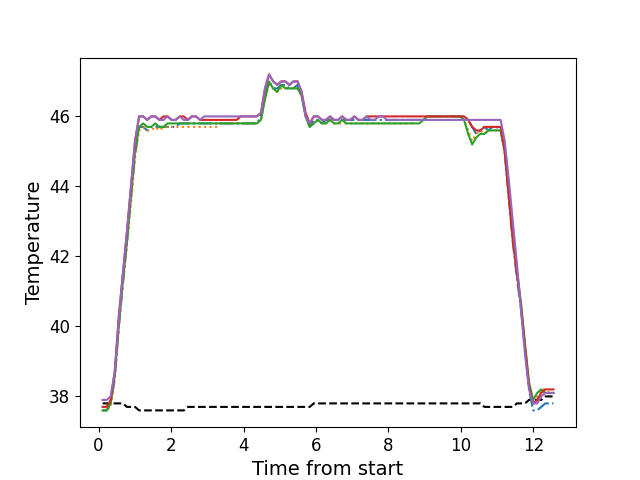

Source data for this figure (header and first rows):
, times, neutral, z1, z2, z3, z4, z5
0, 0.1111, 37.8, 37.6, 37.6, 37.6, 37.7, 37.9
1, 0.2238, 37.8, 37.6, 37.6, 37.6, 37.7, 37.9
2, 0.3347, 37.8, 37.8, 37.7, 37.8, 37.9, 38.0
3, 0.4474, 37.8, 38.5, 38.5, 38.6, 38.7, 38.7
4, 0.5592, 37.8, 40.0, 39.9, 40.0, 40.3, 40.2
5, 0.6718, 37.8, 41.2, 41.2, 41.3, 41.5, 41.5
6, 0.7834, 37.7, 42.4, 42.3, 42.4, 42.7, 42.7
7, 0.8961, 37.7, 43.7, 43.5, 43.7, 44.0, 44.0
8, 1.008, 37.7, 44.9, 44.8, 45.0, 45.3, 45.3
9, 1.12, 37.6, 45.7, 45.6, 45.7, 46.0, 46.0
10, 1.232, 37.6, 45.7, 45.7, 45.8, 46.0, 46.0
11, 1.344, 37.6, 45.6, 45.6, 45.7, 45.9, 45.9
12, 1.456, 37.6, 45.7, 45.6, 45.7, 46.0, 46.0
13, 1.568, 37.6, 45.7, 45.7, 45.8, 46.0, 46.0
14, 1.68, 37.6, 45.7, 45.6, 45.7, 45.9, 45.9
15, 1.792, 37.6, 45.7, 45.7, 45.7, 46.0, 45.9
16, 1.905, 37.6, 45.7, 45.7, 45.8, 46.0, 46.0
17, 2.017, 37.6, 45.7, 45.7, 45.8, 45.9, 45.9
18, 2.128, 37.6, 45.7, 45.7, 45.8, 45.9, 45.9
19, 2.241, 37.6, 45.8, 45.7, 45.8, 46.0, 46.0
20, 2.352, 37.6, 45.8, 45.7, 45.8, 46.0, 45.9
21, 2.464, 37.7, 45.8, 45.7, 45.8, 45.9, 45.9
22, 2.577, 37.7, 45.8, 45.7, 45.8, 46.0, 46.0
23, 2.689, 37.7, 45.8, 45.7, 45.8, 46.0, 46.0
24, 2.801, 37.7, 45.8, 45.7, 45.8, 45.9, 45.9
25, 2.913, 37.7, 45.8, 45.7, 45.8, 45.9, 46.0
26, 3.024, 37.7, 45.8, 45.7, 45.8, 45.9, 46.0
27, 3.137, 37.7, 45.8, 45.7, 45.8, 45.9, 46.0
28, 3.249, 37.7, 45.8, 45.7, 45.8, 45.9, 46.0
29, 3.361, 37.7, 45.8, 45.8, 45.8, 45.9, 46.0
30, 3.473, 37.7, 45.8, 45.8, 45.8, 45.9, 46.0
31, 3.586, 37.7, 45.8, 45.8, 45.8, 45.9, 46.0
32, 3.697, 37.7, 45.8, 45.8, 45.8, 45.9, 46.0
33, 3.81, 37.7, 45.8, 45.8, 45.8, 45.9, 46.0
34, 3.921, 37.7, 45.8, 45.8, 45.8, 46.0, 46.0
35, 4.034, 37.7, 45.8, 45.8, 45.8, 46.0, 46.0
36, 4.145, 37.7, 45.8, 45.8, 45.8, 46.0, 46.0
37, 4.257, 37.7, 45.8, 45.8, 45.8, 46.0, 46.0
38, 4.37, 37.7, 45.8, 45.8, 45.8, 46.0, 46.0
39, 4.481, 37.7, 46.0, 45.9, 45.9, 46.1, 46.1
40, 4.594, 37.7, 46.6, 46.5, 46.5, 46.8, 46.8
41, 4.705, 37.7, 47.0, 46.9, 47.0, 47.2, 47.2
42, 4.818, 37.7, 46.8, 46.8, 46.8, 47.0, 47.0
43, 4.93, 37.7, 46.8, 46.7, 46.7, 46.9, 46.9
44, 5.042, 37.7, 46.9, 46.8, 46.9, 47.0, 47.0
45, 5.154, 37.7, 46.9, 46.8, 46.8, 47.0, 47.0
46, 5.267, 37.7, 46.8, 46.8, 46.8, 46.9, 46.9
47, 5.378, 37.7, 46.8, 46.8, 46.8, 47.0, 47.0
48, 5.49, 37.7, 46.9, 46.8, 46.8, 47.0, 47.0
49, 5.603, 37.7, 46.6, 46.6, 46.6, 46.7, 46.7
50, 5.714, 37.7, 46.0, 46.0, 46.0, 46.1, 46.0
51, 5.827, 37.7, 45.7, 45.7, 45.7, 45.8, 45.8
52, 5.938, 37.8, 45.9, 45.8, 45.8, 46.0, 46.0
53, 6.051, 37.8, 45.9, 45.9, 45.9, 46.0, 46.0
54, 6.163, 37.8, 45.8, 45.8, 45.8, 45.9, 45.9
55, 6.274, 37.8, 45.9, 45.8, 45.8, 45.9, 45.9
56, 6.387, 37.8, 45.9, 45.9, 45.9, 46.0, 46.0
57, 6.499, 37.8, 45.9, 45.8, 45.8, 45.9, 45.9
58, 6.611, 37.8, 45.9, 45.8, 45.8, 45.9, 45.9
59, 6.723, 37.8, 45.9, 45.8, 45.9, 46.0, 46.0
... 52 more rows
